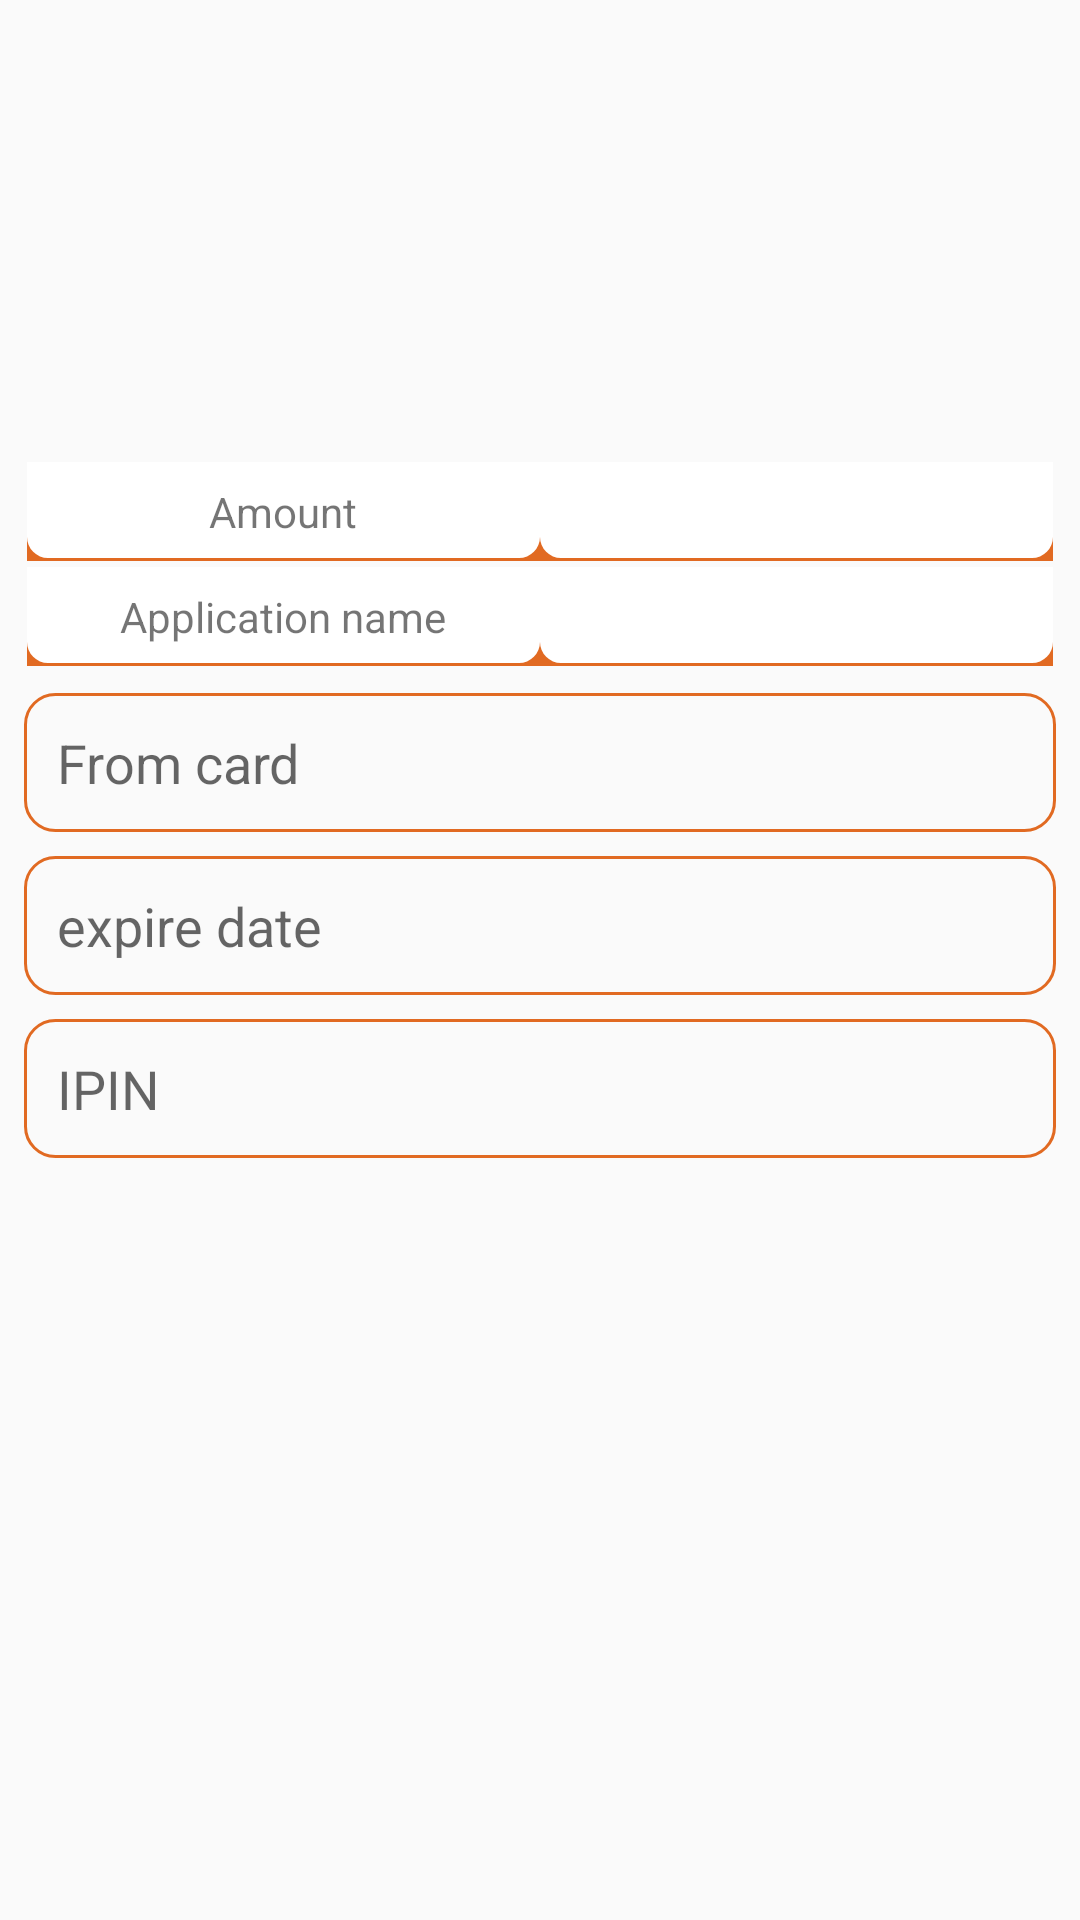

Layout XML and referenced resources for this Android screen:
<!-- AndroidManifest.xml: activity theme Theme.AppCompat.Light.NoActionBar -->
<!-- res/layout/activity_card_transfer.xml -->
<?xml version="1.0" encoding="utf-8"?>
<LinearLayout xmlns:android="http://schemas.android.com/apk/res/android"
    xmlns:app="http://schemas.android.com/apk/res-auto"
    xmlns:tools="http://schemas.android.com/tools"
    android:layout_width="match_parent"
    android:layout_height="match_parent"
    android:orientation="vertical"
    tools:context=".CardTransferActivity">


    <LinearLayout
        android:layout_width="match_parent"
        android:layout_height="wrap_content"
        android:layout_marginStart="8dp"
        android:layout_marginLeft="8dp"
        android:layout_marginTop="51dp"
        android:layout_marginEnd="8dp"
        android:layout_marginRight="8dp"
        android:orientation="vertical">

        <ImageView
            android:layout_width="71dp"
            android:layout_height="71dp"
            android:layout_gravity="center"
            android:layout_marginEnd="11dp"
            android:layout_marginRight="11dp"
            android:layout_marginBottom="31dp"
            app:srcCompat="@drawable/rita_pay_logo" />

        <LinearLayout

            android:layout_width="match_parent"
            android:layout_height="wrap_content"
            android:layout_margin="1dp"
            android:gravity="center"
            android:orientation="horizontal"
            android:weightSum="4">

            <TextView
                android:layout_width="0dp"
                android:layout_height="wrap_content"
                android:layout_weight="2"
                android:background="@drawable/textview_background"
                android:gravity="center_horizontal"
                android:padding="7dp"
                android:text="@string/amount"
                android:textAlignment="center" />

            <TextView
                android:id="@+id/txt_amount"
                android:layout_width="0dp"
                android:layout_height="wrap_content"
                android:layout_weight="2"
                android:background="@drawable/textview_background"
                android:gravity="center_horizontal"
                android:padding="7dp"
                android:textAlignment="center"
                android:textStyle="bold" />

        </LinearLayout>

        <LinearLayout

            android:layout_width="match_parent"
            android:layout_height="wrap_content"
            android:layout_margin="1dp"
            android:gravity="center"
            android:orientation="horizontal"
            android:weightSum="4">

            <TextView
                android:layout_width="0dp"
                android:layout_height="wrap_content"
                android:layout_weight="2"
                android:background="@drawable/textview_background"
                android:gravity="center_horizontal"
                android:padding="7dp"
                android:text="@string/application_name"
                android:textAlignment="center" />

            <TextView
                android:id="@+id/to_card"
                android:layout_width="0dp"
                android:layout_height="wrap_content"
                android:layout_weight="2"
                android:background="@drawable/textview_background"
                android:gravity="center_horizontal"
                android:padding="7dp"
                android:textAlignment="center"
                android:textDirection="ltr"
                android:textStyle="bold" />

        </LinearLayout>


        <EditText

            android:id="@+id/editText_from_pan"
            android:layout_width="match_parent"
            android:layout_height="wrap_content"
            android:layout_marginTop="8dp"
            android:background="@drawable/edittext_background"
            android:hint="@string/from_card"
            android:inputType="number"
            android:maxLength="19"
            android:maxLines="1"
            android:padding="@dimen/edittext_padding"
            app:layout_constraintEnd_toEndOf="parent"
            app:layout_constraintStart_toStartOf="parent"
            app:layout_constraintTop_toTopOf="parent" />


        <EditText
            android:id="@+id/editText_expire_date"
            android:layout_width="match_parent"
            android:layout_height="wrap_content"
            android:layout_marginTop="8dp"
            android:background="@drawable/edittext_background"
            android:ems="10"
            android:focusable="false"
            android:focusableInTouchMode="false"
            android:hint="@string/expire_date"
            android:inputType="none"
            android:padding="@dimen/edittext_padding"
            app:layout_constraintEnd_toEndOf="parent"
            app:layout_constraintStart_toStartOf="parent"
            app:layout_constraintTop_toBottomOf="@+id/relativeLayout" />


        <EditText
            android:id="@+id/editText_ipin"
            android:layout_width="match_parent"
            android:layout_height="wrap_content"
            android:layout_marginTop="8dp"
            android:background="@drawable/edittext_background"
            android:hint="@string/ipin"
            android:inputType="numberPassword"
            android:maxLength="4"
            android:maxLines="1"
            android:padding="@dimen/edittext_padding"
            app:layout_constraintEnd_toEndOf="parent"
            app:layout_constraintStart_toStartOf="parent"
            app:layout_constraintTop_toBottomOf="@+id/editText_expire_date" />


        <Button
            android:id="@+id/buttonSubmit"
            android:layout_width="wrap_content"
            android:layout_height="wrap_content"
            android:layout_gravity="center"
            android:layout_marginTop="16dp"
            android:layout_marginBottom="8dp"
            android:background="@drawable/button_background"
            android:gravity="center"
            android:text="@string/submit"
            android:textAllCaps="false"
            android:textColor="#fff"
            android:visibility="invisible"
            app:layout_constraintBottom_toBottomOf="parent"
            app:layout_constraintEnd_toEndOf="parent"
            app:layout_constraintStart_toStartOf="parent"
            app:layout_constraintTop_toBottomOf="@+id/editText_amount" />

    </LinearLayout>


</LinearLayout>
<!-- resources referenced by this layout -->
<resources>
  <dimen name="edittext_padding">11dp</dimen>
  <!-- drawable button_background (drawable) -->
  <?xml version="1.0" encoding="utf-8"?>
  <shape xmlns:android="http://schemas.android.com/apk/res/android"
      android:shape="rectangle">
  
      <solid android:color="#E16A22"/>
  
      <corners android:radius="11dp"/>
  
  </shape>
  <!-- drawable edittext_background (drawable) -->
  <?xml version="1.0" encoding="utf-8"?>
  <shape xmlns:android="http://schemas.android.com/apk/res/android"
      android:shape="rectangle">
  
      <stroke
          android:width="1dip"
          android:color="#E16A22" />
  
      <corners
          android:bottomLeftRadius="10dp"
          android:bottomRightRadius="10dp"
          android:radius="10dp" />
  
  </shape>
  <!-- drawable textview_background (drawable) -->
  <?xml version="1.0" encoding="utf-8"?>
  <layer-list xmlns:android="http://schemas.android.com/apk/res/android"
      android:shape="rectangle">
  
  
      <item>
          <shape android:shape="rectangle">
              <solid android:color="#E16A22" />
          </shape>
      </item>
  
      <item android:bottom="1dp">
          <shape android:shape="rectangle">
              <solid android:color="#fff" />
              <corners
                  android:bottomLeftRadius="7dp"
                  android:bottomRightRadius="7dp" />
          </shape>
      </item>
  
  </layer-list>
  <string name="amount">Amount</string>
  <string name="application_name">Application name</string>
  <string name="expire_date">expire date</string>
  <string name="from_card">From card</string>
  <string name="ipin">IPIN</string>
  <string name="submit">Submit</string>
</resources>
